Dataset: footwear (GitHub, akbar909/sarmad). Classes: fake, genuine.

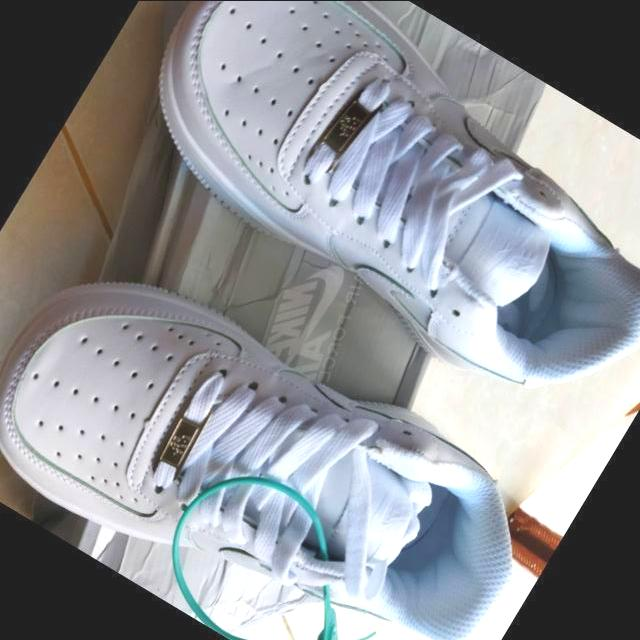
Label: fake

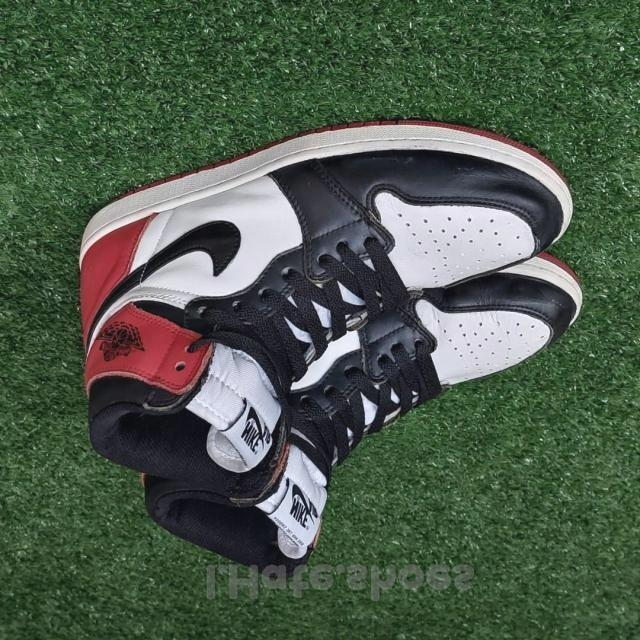
Label: fake

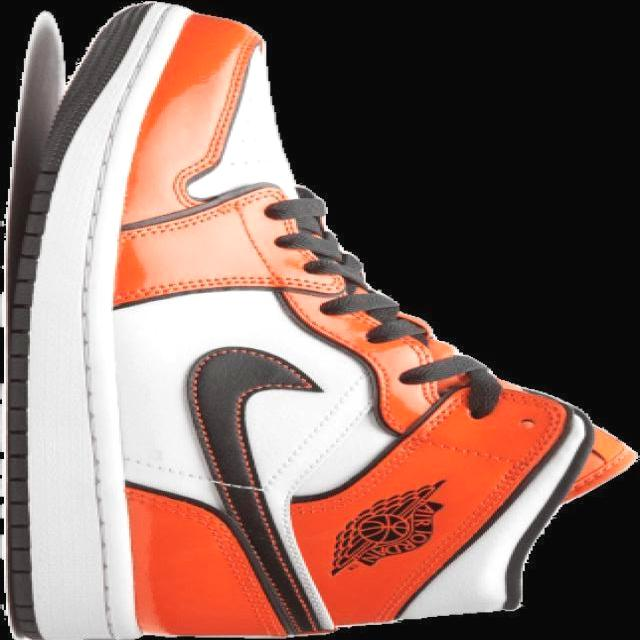
Label: genuine

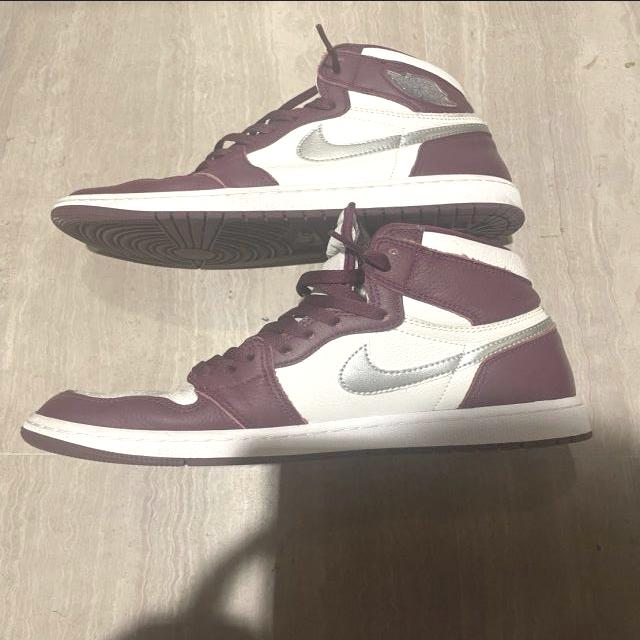
Label: genuine

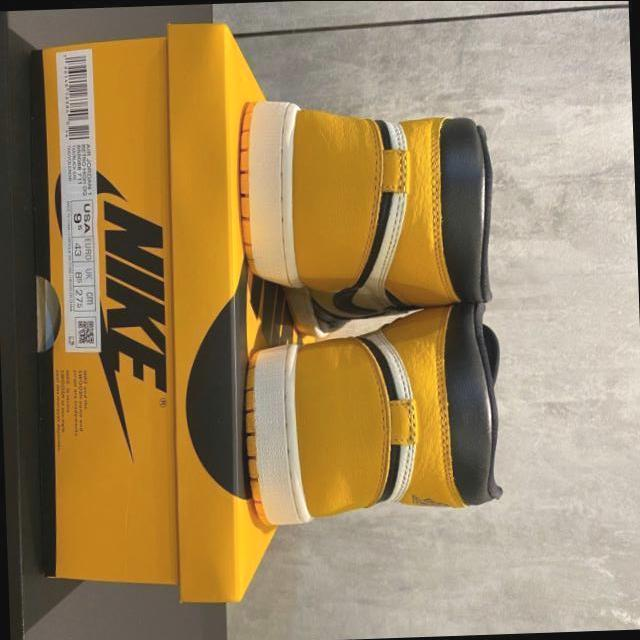
Label: genuine

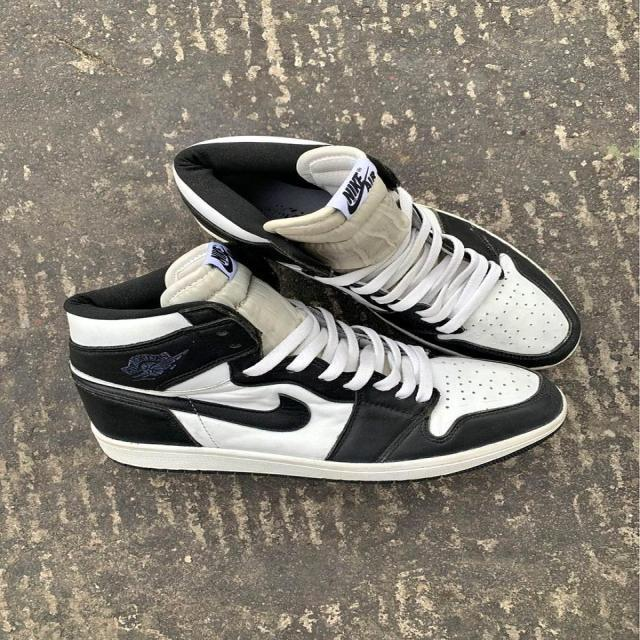
Label: fake
